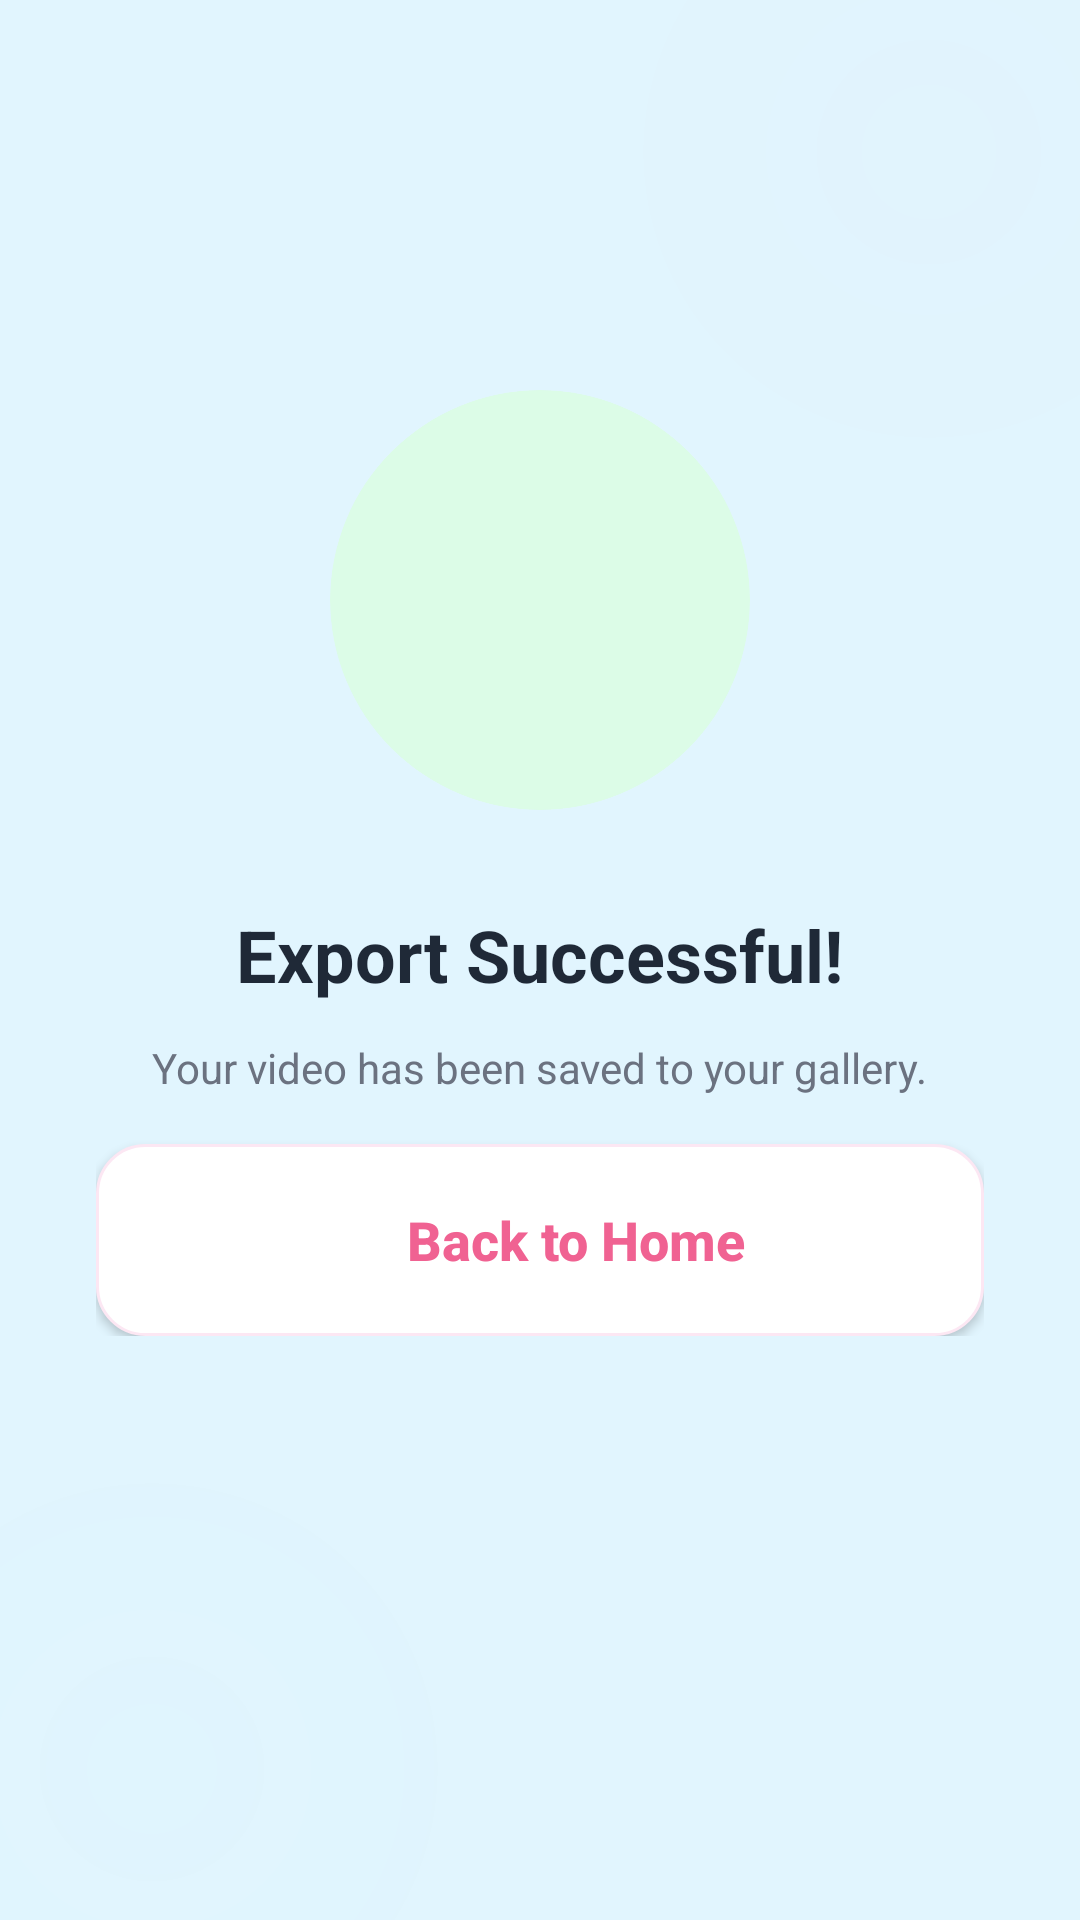

Produce the Android XML layout that renders to this screen, including the resource entries it uses.
<!-- AndroidManifest.xml: application theme Theme.AIDUB -->
<!-- res/layout/activity_export_success.xml -->
<?xml version="1.0" encoding="utf-8"?>
<androidx.constraintlayout.widget.ConstraintLayout xmlns:android="http://schemas.android.com/apk/res/android"
    xmlns:app="http://schemas.android.com/apk/res-auto"
    xmlns:tools="http://schemas.android.com/tools"
    android:layout_width="match_parent"
    android:layout_height="match_parent"
    android:background="#E1F5FE"
    tools:context=".ExportSuccessActivity">

    
    <View
        android:layout_width="300dp"
        android:layout_height="300dp"
        android:background="@drawable/bg_blur_peony"
        android:alpha="0.1"
        app:layout_constraintTop_toTopOf="parent"
        app:layout_constraintEnd_toEndOf="parent"
        android:layout_marginTop="-100dp"
        android:layout_marginEnd="-100dp" />

    <View
        android:layout_width="300dp"
        android:layout_height="300dp"
        android:background="@drawable/bg_blur_pool"
        android:alpha="0.1"
        app:layout_constraintBottom_toBottomOf="parent"
        app:layout_constraintStart_toStartOf="parent"
        android:layout_marginBottom="-100dp"
        android:layout_marginStart="-100dp" />

    
    <LinearLayout
        android:layout_width="match_parent"
        android:layout_height="wrap_content"
        android:gravity="center"
        android:orientation="vertical"
        android:paddingHorizontal="32dp"
        app:layout_constraintBottom_toBottomOf="parent"
        app:layout_constraintTop_toTopOf="parent"
        app:layout_constraintVertical_bias="0.4">

        
        <androidx.cardview.widget.CardView
            android:layout_width="140dp"
            android:layout_height="140dp"
            app:cardCornerRadius="70dp"
            app:cardElevation="0dp"
            app:cardBackgroundColor="#DCFCE7">

            <ImageView
                android:layout_width="match_parent"
                android:layout_height="match_parent"
                android:padding="40dp"
                android:src="@drawable/ic_check_circle"
                app:tint="#16A34A" />
        </androidx.cardview.widget.CardView>

        <TextView
            android:layout_width="wrap_content"
            android:layout_height="wrap_content"
            android:layout_marginTop="32dp"
            android:text="Export Successful!"
            android:textColor="#1F2937"
            android:textSize="24sp"
            android:textStyle="bold" />

        <TextView
            android:layout_width="wrap_content"
            android:layout_height="wrap_content"
            android:layout_marginTop="12dp"
            android:text="Your video has been saved to your gallery."
            android:textColor="#6B7280"
            android:textSize="14sp"
            android:gravity="center" />

        


        <androidx.appcompat.widget.AppCompatButton
            android:id="@+id/btn_back_home"
            android:layout_width="match_parent"
            android:layout_height="64dp"
            android:layout_marginTop="16dp"
            android:background="@drawable/bg_button_outline_purple"
            android:drawableStart="@drawable/ic_nav_home"
            android:drawablePadding="12dp"
            android:paddingStart="24dp"
            android:text="Back to Home"
            android:textAllCaps="false"
            android:textColor="@color/peony"
            android:textSize="18sp"
            android:textStyle="bold" />

    </LinearLayout>

</androidx.constraintlayout.widget.ConstraintLayout>
<!-- resources referenced by this layout -->
<resources>
  <color name="peony">#F06292</color>
  <!-- drawable bg_blur_peony (drawable) -->
  <?xml version="1.0" encoding="utf-8"?>
  <shape xmlns:android="http://schemas.android.com/apk/res/android"
      android:shape="oval">
      <gradient
          android:startColor="#1AF06292"
          android:endColor="#00F06292"
          android:type="radial"
          android:gradientRadius="150dp" />
  </shape>
  <!-- drawable bg_blur_pool (drawable) -->
  <?xml version="1.0" encoding="utf-8"?>
  <shape xmlns:android="http://schemas.android.com/apk/res/android"
      android:shape="oval">
      <gradient
          android:startColor="#1A81D4FA"
          android:endColor="#0081D4FA"
          android:type="radial"
          android:gradientRadius="150dp" />
  </shape>
  <!-- drawable bg_button_outline_purple (drawable) -->
  <?xml version="1.0" encoding="utf-8"?>
  <shape xmlns:android="http://schemas.android.com/apk/res/android">
      <solid android:color="@color/white" />
      <corners android:radius="16dp" />
      <stroke
          android:width="1dp"
          android:color="@color/peony_light" />
  </shape>
  <style name="Theme.AIDUB" parent="Base.Theme.AIDUB" />
  <color name="white">#FFFFFFFF</color>
  <color name="peony_light">#FCE7F3</color>
  <style name="Base.Theme.AIDUB" parent="Theme.Material3.DayNight.NoActionBar">
          
          <item name="colorPrimary">@color/peony</item>
          <item name="colorPrimaryVariant">@color/peony_dark</item>
          <item name="colorOnPrimary">@color/white</item>
          <item name="colorSecondary">@color/pool</item>
          <item name="colorSecondaryVariant">@color/pool_dark</item>
          <item name="colorOnSecondary">@color/black</item>
          
          <item name="android:statusBarColor">@color/peony_dark</item>
      </style>
  <color name="peony_dark">#E91E63</color>
  <color name="pool">#81D4FA</color>
  <color name="pool_dark">#4FC3F7</color>
  <color name="black">#FF000000</color>
</resources>
